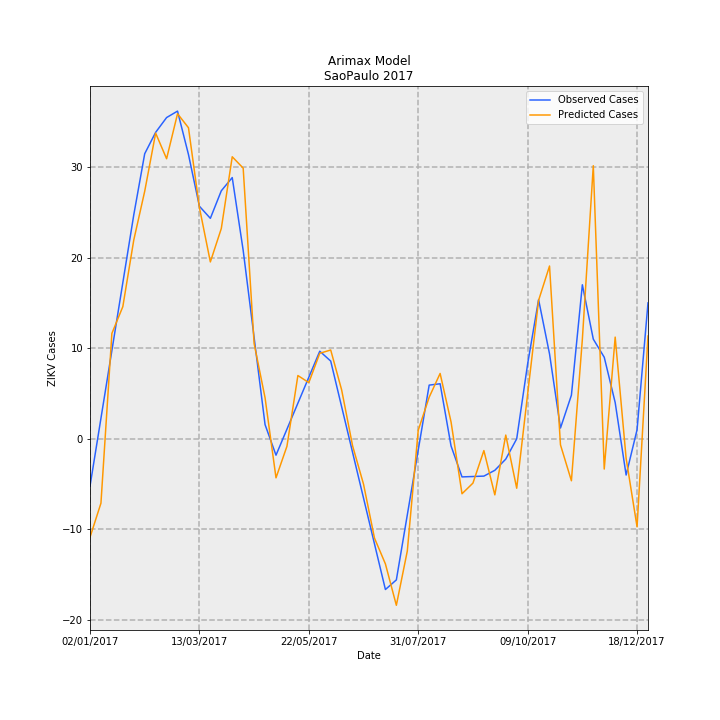

The file beside this chart, header and first rows:
Date, predictions_incidence, observed_incidence, Predicted Cases, Observed Cases, error
02/01/2017, -0.0241, -0.01159, -10.87, -5.227, -5.641
09/01/2017, -0.01577, 0.005007, -7.109, 2.258, -9.367
16/01/2017, 0.0258, 0.0216, 11.63, 9.742, 1.89
23/01/2017, 0.03234, 0.0382, 14.58, 17.23, -2.643
30/01/2017, 0.04864, 0.0548, 21.93, 24.71, -2.778
06/02/2017, 0.06059, 0.06977, 27.32, 31.46, -4.142
13/02/2017, 0.07482, 0.07501, 33.74, 33.83, -0.086
20/02/2017, 0.06855, 0.07862, 30.91, 35.46, -4.545
27/02/2017, 0.07956, 0.0802, 35.88, 36.17, -0.2898
06/03/2017, 0.07613, 0.06958, 34.33, 31.38, 2.957
13/03/2017, 0.05661, 0.05692, 25.53, 25.67, -0.1398
20/03/2017, 0.04329, 0.05396, 19.52, 24.33, -4.811
27/03/2017, 0.05146, 0.0607, 23.2, 27.37, -4.168
03/04/2017, 0.06903, 0.06393, 31.13, 28.83, 2.298
10/04/2017, 0.06625, 0.04612, 29.88, 20.8, 9.08
17/04/2017, 0.02331, 0.0248, 10.51, 11.18, -0.6692
24/04/2017, 0.01004, 0.003472, 4.527, 1.566, 2.962
01/05/2017, -0.009555, -0.004009, -4.309, -1.808, -2.501
08/05/2017, -0.001832, 0.002352, -0.8263, 1.061, -1.887
15/05/2017, 0.01548, 0.008713, 6.983, 3.929, 3.054
22/05/2017, 0.01375, 0.01507, 6.202, 6.797, -0.5959
29/05/2017, 0.02093, 0.02143, 9.437, 9.666, -0.2294
05/06/2017, 0.02173, 0.01902, 9.801, 8.579, 1.222
12/06/2017, 0.01195, 0.007841, 5.391, 3.536, 1.855
19/06/2017, -0.001717, -0.003342, -0.7742, -1.507, 0.7328
26/06/2017, -0.01111, -0.01452, -5.009, -6.55, 1.541
03/07/2017, -0.0243, -0.02571, -10.96, -11.59, 0.6334
10/07/2017, -0.03062, -0.03689, -13.81, -16.64, 2.827
17/07/2017, -0.04075, -0.03454, -18.38, -15.57, -2.803
24/07/2017, -0.02748, -0.01864, -12.39, -8.407, -3.985
31/07/2017, 0.002102, -0.002752, 0.9481, -1.241, 2.189
07/08/2017, 0.01018, 0.01314, 4.591, 5.925, -1.334
14/08/2017, 0.01599, 0.01347, 7.212, 6.075, 1.138
21/08/2017, 0.004112, -0.00176, 1.855, -0.7939, 2.648
28/08/2017, -0.01345, -0.009327, -6.066, -4.206, -1.86
04/09/2017, -0.01085, -0.00923, -4.891, -4.162, -0.7291
11/09/2017, -0.002885, -0.009133, -1.301, -4.118, 2.817
18/09/2017, -0.01372, -0.007713, -6.189, -3.478, -2.711
25/09/2017, 0.0009106, -0.00497, 0.4106, -2.241, 2.652
02/10/2017, -0.0121, 0.0, -5.456, 0.0, -5.456
09/10/2017, 0.01099, 0.01834, 4.956, 8.27, -3.314
16/10/2017, 0.03388, 0.03407, 15.28, 15.36, -0.08471
23/10/2017, 0.04229, 0.02077, 19.07, 9.366, 9.706
30/10/2017, -0.001477, 0.00263, -0.6662, 1.186, -1.852
06/11/2017, -0.01027, 0.01067, -4.633, 4.814, -9.447
13/11/2017, 0.02435, 0.0377, 10.98, 17.0, -6.021
20/11/2017, 0.06685, 0.02439, 30.14, 11.0, 19.14
27/11/2017, -0.007404, 0.01996, -3.339, 9.0, -12.34
04/12/2017, 0.02489, 0.00887, 11.22, 4.0, 7.223
11/12/2017, -0.004757, -0.00887, -2.145, -4.0, 1.855
18/12/2017, -0.02155, 0.002218, -9.718, 1.0, -10.72
25/12/2017, 0.02516, 0.03326, 11.35, 15.0, -3.654
